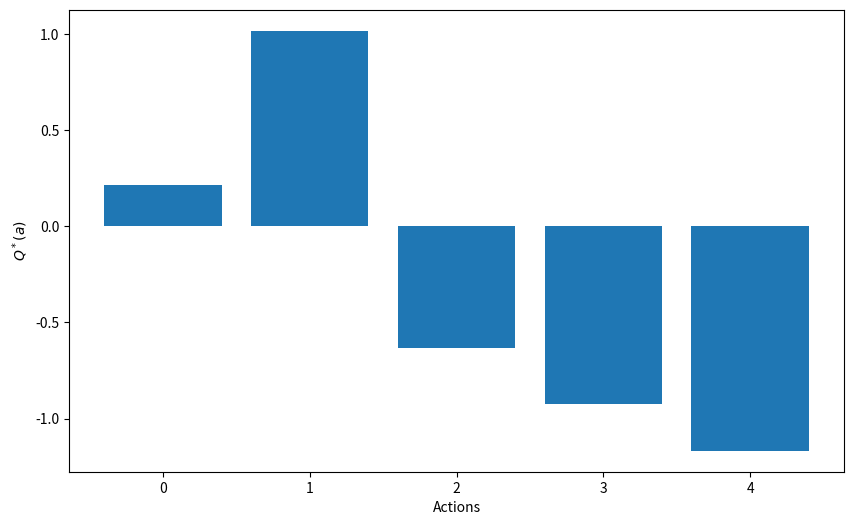
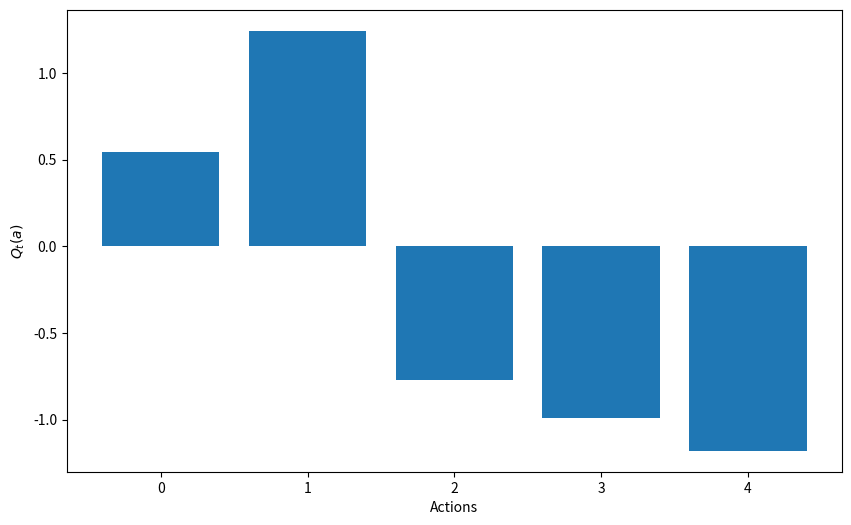
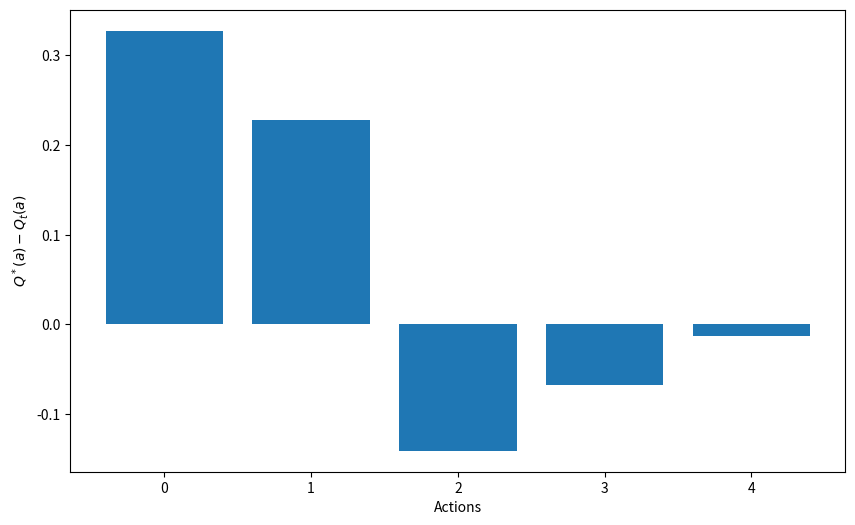
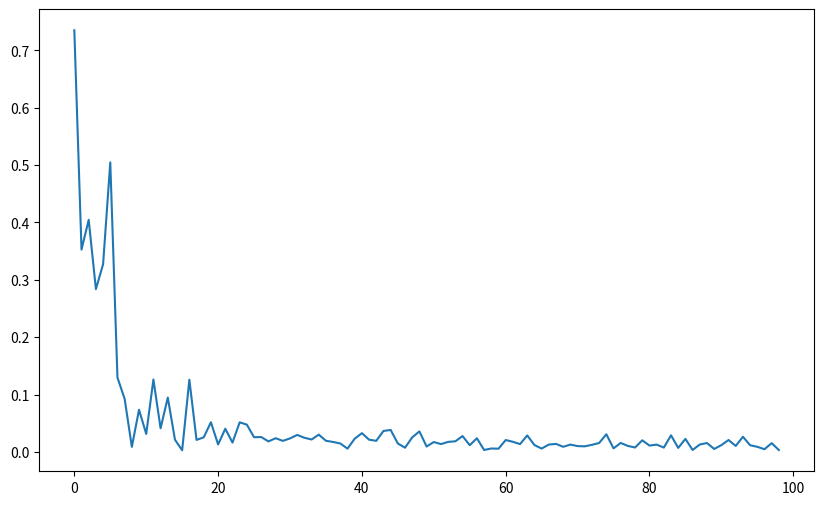
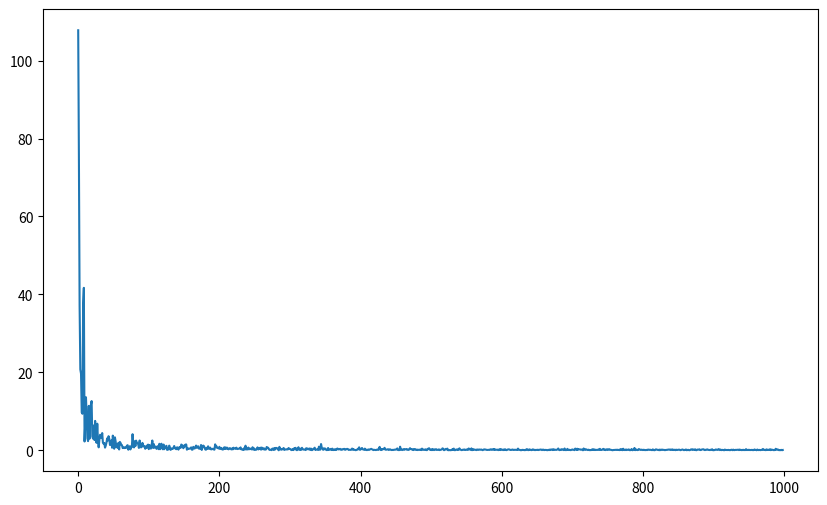
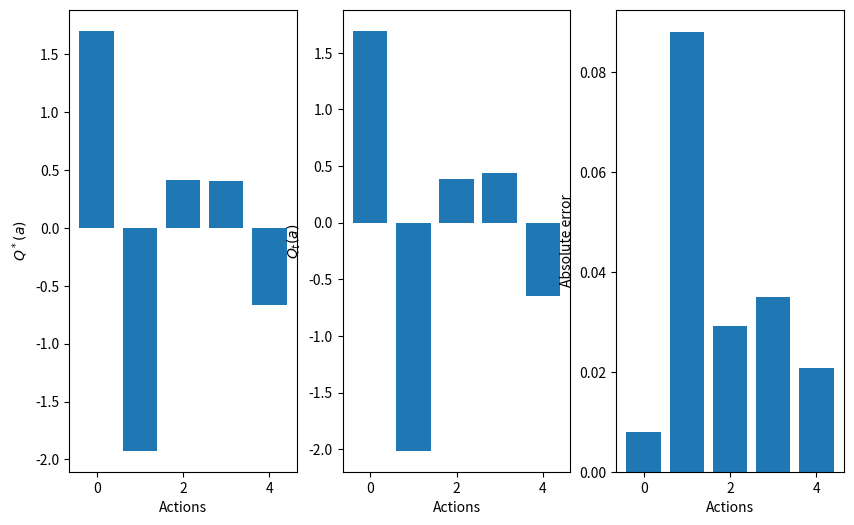

Write Python code to recreate these figures, in order.
import numpy as np
import matplotlib.pyplot as plt 

nb_actions = 5
actions = np.arange(nb_actions)

# Solution:
rng = np.random.default_rng()
Q_star = rng.normal(0, 1, nb_actions)

# Solution:
print("Optimal action:", Q_star.argmax())

plt.figure(figsize=(10, 6))
plt.bar(actions, Q_star)
plt.xlabel('Actions')
plt.ylabel('$Q^*(a)$')
plt.show()

# Solution:
def get_reward(Q_star, a, var=1.0):
    return float(rng.normal(Q_star[a], var, 1)[0])

# Solution:
nb_samples = 10
rewards = np.zeros((nb_actions, nb_samples))

for a in actions:
    for play in range(nb_samples):
        rewards[a, play] = get_reward(Q_star, a, var=1.0)

Q_t = np.mean(rewards, axis=1)
    
plt.figure(figsize=(10, 6))
plt.bar(actions, Q_t)
plt.xlabel('Actions')
plt.ylabel('$Q_t(a)$')
plt.show()

# Solution:
plt.figure(figsize=(10, 6))
plt.bar(actions, Q_t - Q_star)
plt.xlabel('Actions')
plt.ylabel('$Q^*(a) - Q_t(a)$')
plt.show()

# Solution:
errors = []
for nb_sample in range(1, 100):
    
    rewards = np.zeros((nb_actions, nb_sample))

    for a in actions:
        for play in range(nb_sample):
            rewards[a, play] = get_reward(Q_star, a, var=1.0)

    Q_t = np.mean(rewards, axis=1)
    error = np.mean((Q_star - Q_t)**2)
    errors.append(error)
    
plt.figure(figsize=(10, 6))
plt.plot(errors)
plt.show()

# Solution:
errors = []
for nb_sample in range(1, 1000):
    
    rewards = np.zeros((nb_actions, nb_sample))

    for a in actions:
        for play in range(nb_sample):
            rewards[a, play] = get_reward(Q_star, a, var=10.0)

    Q_t = np.mean(rewards, axis=1)
    error = np.mean((Q_star - Q_t)**2)
    errors.append(error)
    
print(error)

plt.figure(figsize=(10, 6))
plt.plot(errors)
plt.show()

# Solution:
class Bandit:
    """
    n-armed bandit.
    """
    def __init__(self, nb_actions, mean=0.0, std_Q=1.0, std_r=1.0):
        """
        :param nb_actions: number of arms.
        :param mean: mean of the normal distribution for $Q^*$.
        :param std_Q: standard deviation of the normal distribution for $Q^*$.
        :param std_r: standard deviation of the normal distribution for the sampled rewards.
        """
        # Store parameters
        self.nb_actions = nb_actions
        self.mean = mean
        self.std_Q = std_Q
        self.std_r = std_r
        
        # Initialize the true Q-values
        self.Q_star = rng.normal(self.mean, self.std_Q, self.nb_actions)
        
        # Optimal action
        self.a_star = self.Q_star.argmax()
        
    def step(self, action):
        """
        Sampled a single reward from the bandit.
        
        :param action: the selected action.
        :return: a reward.
        """
        return float(rng.normal(self.Q_star[action], self.std_r, 1)[0])

# Solution:
nb_actions = 5
bandit = Bandit(nb_actions)

all_rewards = []
for t in range(1000):
    rewards = []
    for a in range(nb_actions):
        rewards.append(bandit.step(a))
    all_rewards.append(rewards)
    
mean_reward = np.mean(all_rewards, axis=0)

plt.figure(figsize=(10, 6))
plt.subplot(131)
plt.bar(range(nb_actions), bandit.Q_star)
plt.xlabel("Actions")
plt.ylabel("$Q^*(a)$")
plt.subplot(132)
plt.bar(range(nb_actions), mean_reward)
plt.xlabel("Actions")
plt.ylabel("$Q_t(a)$")
plt.subplot(133)
plt.bar(range(nb_actions), np.abs(bandit.Q_star - mean_reward))
plt.xlabel("Actions")
plt.ylabel("Absolute error")
plt.show()